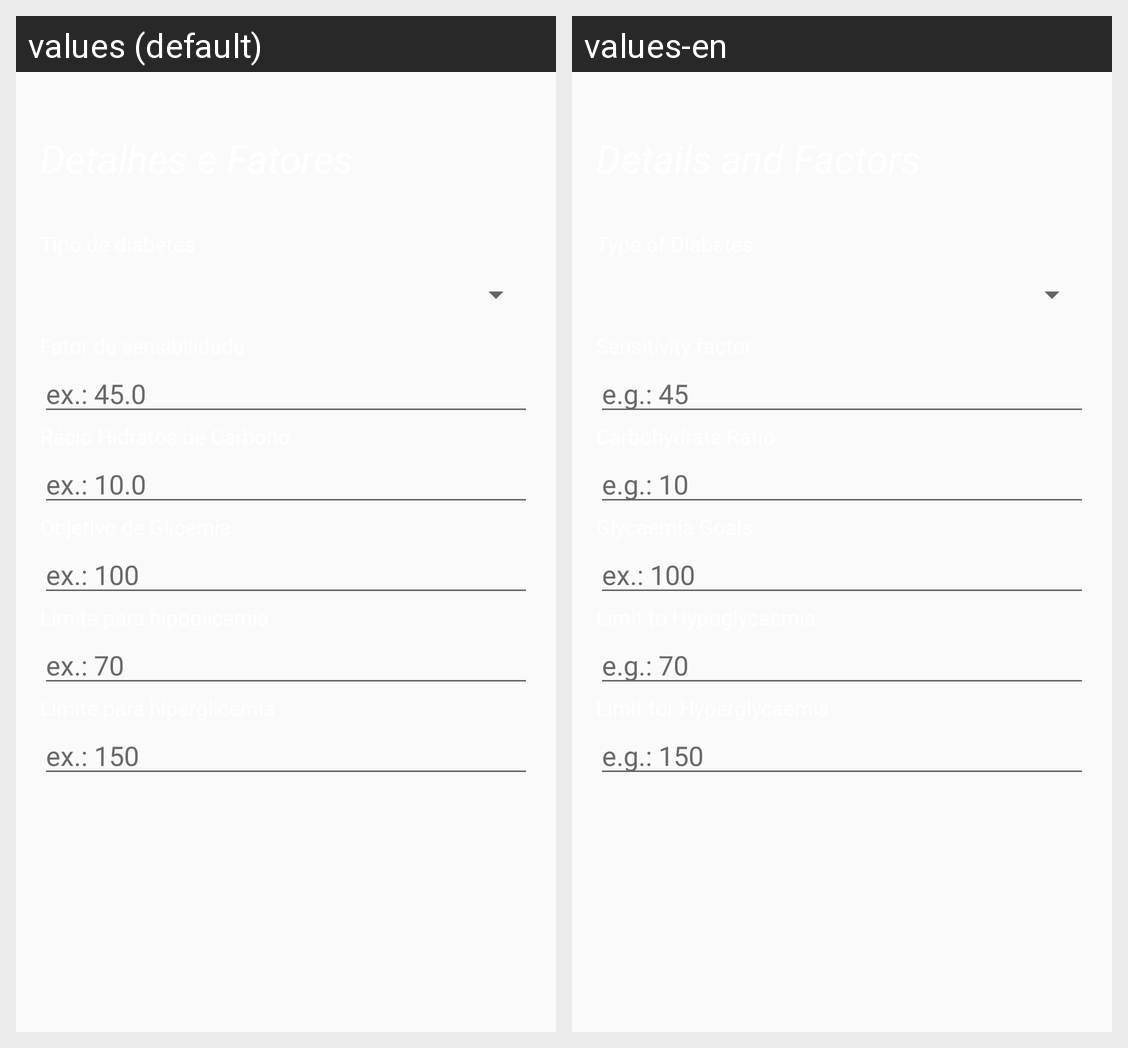

This grid shows one Android layout under two languages. Give, for every string resource on the screen, its name, the default text and each shown locale's text.
Android screen res/layout/fragment_register_factors.xml rendered under 2 locales, left to right: values (default), values-en. Device: Nexus 5 (rendered at 1080×1920; each locale shown at half size, 540×960, under a caption strip naming it); theme HomeTheme.
Strings drawn on this screen, with the default value and each locale's value (text and hints the layout hard-codes, and strings that could not be matched under every locale, appear in the picture but are not listed):

hint_value3
  values: ex.: 45.0
  values-en: e.g.: 45

hint_value4
  values: ex.: 10.0
  values-en: e.g.: 10

hint_value_bg_target
  values: ex.: 100
  values-en: ex.: 100  [not translated; the default value is used]

hint_value5
  values: ex.: 70
  values-en: e.g.: 70

hint_value6
  values: ex.: 150
  values-en: e.g.: 150
